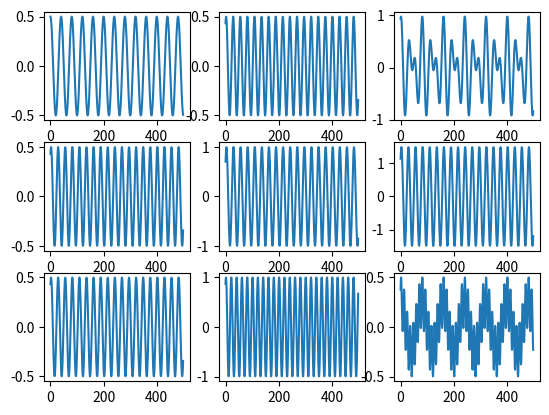

Reproduce this figure in Python.
import numpy as np
from matplotlib import pyplot as plt 
n=np.arange(0,500)
F=250; Fs=10000;
s=0.5*np.sin(2*np.pi*F/Fs*n+np.pi/2)
plt.subplot(331)
plt.plot(n,s);

p=0.5*np.sin(3*np.pi*F/Fs*n+np.pi/3)
plt.subplot(332)
plt.plot(n,p);

plt.subplot(333)
plt.plot(n,s+p); 

a=0.5*np.sin(3*np.pi*F/Fs*n+np.pi/3)
plt.subplot(334)
plt.plot(n,a);

b=1.0*np.sin(3*np.pi*F/Fs*n+np.pi/4)
plt.subplot(335)
plt.plot(n,b);
plt.subplot(336)
plt.plot(a+b);

c=0.5*np.sin(3*np.pi*F/Fs*n+np.pi/3)
plt.subplot(337)
plt.plot(n,c);

d=1.0*np.sin(4*np.pi*F/Fs*n+np.pi/3)
plt.subplot(338)
plt.plot(n,d);

plt.subplot(3,3,9)
plt.plot(n,c*d)
plt.show()
